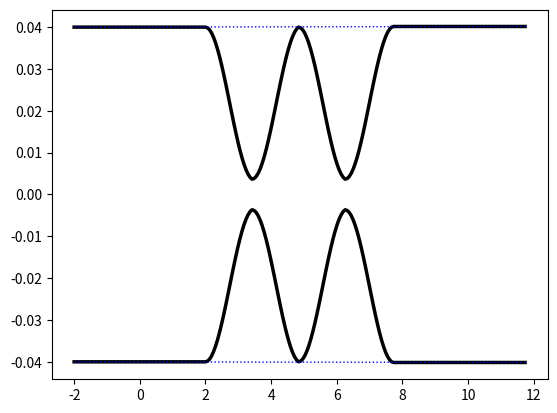

The matplotlib source for this figure:
import numpy as np
import pandas as pd
from typing import List


class Waveguide:
    def __init__(self, num_scan: int = None, c_max: int = 1200):

        self.num_scan = num_scan
        self.c_max = c_max
        self._M = {}

    @property
    def M(self) -> pd.core.frame.DataFrame:
        """
        COORDINATES MATRIX GETTER.

        The getter returns the coordinates matrix as a pandas.DataFrame object.
        The dataframe is parsed through a unique functions that removes all the
        subsequent identical points in the set.

        Returns
        -------
        pandas.DataFrame
            [X, Y, Z, F, S] unique point matrix.

        """
        return self._unique_points()

    @property
    def x(self) -> np.ndarray:
        """
        X-COORDINATE.

        The getter returns the x-coordinate vector as a numpy array. The
        subsequent identical points in the vector are removed.

        Returns
        -------
        numpy.ndarray
            Array of the x-coordinates.

        """
        df = self._unique_points()
        return df['x'].to_numpy()

    @property
    def y(self) -> np.ndarray:
        """
        Y-COORDINATE.

        The getter returns the y-coordinate vector as a numpy array. The
        subsequent identical points in the vector are removed.

        Returns
        -------
        numpy.ndarray
            Array of the y-coordinates.

        """
        df = self._unique_points()
        return df['y'].to_numpy()

    @property
    def z(self) -> np.ndarray:
        """
        Z-COORDINATE.

        The getter returns the z-coordinate vector as a numpy array. The
        subsequent identical points in the vector are removed.

        Returns
        -------
        numpy.ndarray
            Array of the z-coordinates.

        """
        df = self._unique_points()
        return df['z'].to_numpy()

    @property
    def lastpt(self) -> np.ndarray:
        """
        LAST POINT.

        The function return the last point of the waveguide.

        Returns
        -------
        numpy.ndarray
            Final point [x, y, z].

        """
        if self._M:
            return np.array([self._M['x'][-1],
                             self._M['y'][-1],
                             self._M['z'][-1]])
        else:
            return []

    # Methods
    def start(self, init_pos: List[float]):
        """
        START.

        The function starts a waveguide in the initial position given as
        input.
        The coordinates of the initial position are the first added to the
        matrix that describes the waveguide.

        Parameters
        ----------
        init_pos : List[float]
            Ordered list of coordinate that specifies the waveguide starting
            point [mm].
            init_pos[0] -> X
            init_pos[1] -> Y
            init_pos[2] -> Z

        Returns
        -------
        None.

        """
        assert np.size(init_pos) == 3, \
            ('Given initial position is not valid. 3 values are required. '
             f'{np.size(init_pos)} were given.')
        assert bool(self._M) is False, \
            ('Coordinate matrix is not empty. '
             'Cannot start a new waveguide in this point.')

        self._M['x'] = [init_pos[0]]
        self._M['y'] = [init_pos[1]]
        self._M['z'] = [init_pos[2]]
        self._M['f'] = [5]
        self._M['s'] = [0]

    def end(self, speed: float = 75):
        """
        END.

        End a waveguide. The function automatically

        Parameters
        ----------
        speed : float, optional
            DESCRIPTION. The default is 75.

        Returns
        -------
        None.

        """
        self._M['x'].extend([self._M['x'][-1], self._M['x'][0]])
        self._M['y'].extend([self._M['y'][-1], self._M['y'][0]])
        self._M['z'].extend([self._M['z'][-1], self._M['z'][0]])
        self._M['f'].extend([self._M['f'][-1], speed])
        self._M['s'].extend([0, 0])

    def linear(self,
               increment: List[float],
               mode: str = 'INC',
               speed: float = 0.0,
               shutter: int = 1):
        """
        LINEAR.

        The function add a linear increment to the last point of the current
        waveguide.


        Parameters
        ----------
        increment : List[float]
            Ordered list of coordinate that specifies the increment if mode
            is INC or new position if mode is ABS. Units are [mm].
            increment[0] -> X-coord
            increment[1] -> Y-coord
            increment[2] -> Z-coord
        mode : str, optional
            Select incremental or absolute mode. The default is 'INC'.
        speed : float, optional
            Transition speed [mm/s]. The default is 0.0.
        shutter : int, optional
            State of the shutter [0: 'OFF', 1: 'ON']. The default is 1.

        Raises
        ------
        ValueError
            Mode is neither INC nor ABS.

        Returns
        -------
        None.

        """
        if mode.upper() not in ['ABS', 'INC']:
            raise ValueError('Mode should be either ABS or INC.',
                             f'{mode.upper()} was given.')
        if mode.upper() == 'ABS':
            self._M['x'].append(increment[0])
            self._M['y'].append(increment[1])
            self._M['z'].append(increment[2])
            self._M['f'].append(speed)
            self._M['s'].append(shutter)
        else:
            self._M['x'].append(self._M['x'][-1] + increment[0])
            self._M['y'].append(self._M['y'][-1] + increment[1])
            self._M['z'].append(self._M['z'][-1] + increment[2])
            self._M['f'].append(speed)
            self._M['s'].append(shutter)

    def circ(self,
             initial_angle: float,
             final_angle: float,
             radius: float,
             speed: float = 0.0,
             shutter: int = 1,
             N: int = 25):
        """
        CIRC.

        Compute the points in the xy-plane that connects two angles
        (initial_angle and final_angle) with a circular arc of a given radius.
        The user can set the transition speed, the shutter state during
        the movement and the number of points of the arc.

        Parameters
        ----------
        initial_angle : float
            Starting angle of the circular arc [radians].
        final_angle : float
            Ending angle of the circular arc [radians].
        radius : float
            Radius of the circular arc [mm].
        speed : float, optional
            Transition speed [mm/s]. The default is 0.0.
        shutter : int, optional
            State of the shutter [0: 'OFF', 1: 'ON']. The default is 1.
        N : int, optional
            Number of points. The default is 25.

        Raises
        ------
        ValueError
            Speed values has the wrong shape.

        Returns
        -------
        None.

        """
        t = np.linspace(initial_angle, final_angle, N)
        new_x = self._M['x'][-1] - radius*np.cos(initial_angle) + \
            radius*np.cos(t)
        new_y = self._M['y'][-1] - radius*np.sin(initial_angle) + \
            radius*np.sin(t)
        new_z = self._M['z'][-1]*np.ones(new_x.shape)

        # update coordinates
        self._M['x'].extend(new_x)
        self._M['y'].extend(new_y)
        self._M['z'].extend(new_z)

        # update speed array
        if np.size(speed) == 1:
            self._M['f'].extend(speed*np.ones(new_x.shape))
        elif np.size(speed) == np.size(new_x):
            self._M['f'].extend(speed)
        else:
            raise ValueError('Speed array is neither a single value nor ',
                             'array of appropriate size.')

        self._M['s'].extend(shutter*np.ones(new_x.shape))

    def arc_bend(self,
                 D: float,
                 radius: float,
                 speed: float = 0.0,
                 shutter: int = 1,
                 N: int = 25):
        """
        CIRCULAR BEND.

        The function concatenate two circular arc to make a circular S-bend.
        The user can specify the amplitude of the S-bend (height in the y
        direction) and the curvature radius. Starting and ending angle of the
        two arcs are computed automatically.
        The sign of D encodes the direction of the S-bend:
            - D > 0, upward S-bend
            - D < 0, downward S-bend

        Parameters
        ----------
        D : float
            Amplitude of the S-bend along the y direction [mm].
        radius : float
            Curvature radius of the S-bend [mm].
        speed : float, optional
            Transition speed [mm/s]. The default is 0.0.
        shutter : int, optional
            State of the shutter [0: 'OFF', 1: 'ON']. The default is 1.
        N : int, optional
            Number of points. The default is 25.

        Returns
        -------
        None.

        """
        (a, _) = self._get_sbend_parameter(D, radius)

        if D > 0:
            self.circ(np.pi*(3/2),
                      np.pi*(3/2)+a,
                      radius,
                      speed=speed,
                      shutter=shutter,
                      N=np.round(N/2))
            self.circ(np.pi*(1/2)+a,
                      np.pi*(1/2),
                      radius,
                      speed=speed,
                      shutter=shutter,
                      N=np.round(N/2))
        else:
            self.circ(np.pi*(1/2),
                      np.pi*(1/2)-a,
                      radius,
                      speed=speed,
                      shutter=shutter,
                      N=np.round(N/2))
            self.circ(np.pi*(3/2)-a,
                      np.pi*(3/2),
                      radius,
                      speed=speed,
                      shutter=shutter,
                      N=np.round(N/2))

    def arc_acc(self,
                D: float,
                radius: float,
                arm_length: float = 0.0,
                speed: float = 0.0,
                shutter: int = 1,
                N: int = 50):
        """
        CIRCULAR COUPLER.

        The function concatenate two circular S-bend to make a single mode of
        a circular directional coupler.
        The user can specify the amplitude of the coupler (height in the y
        direction) and the curvature radius.
        The sign of D encodes the direction of the coupler:
            - D > 0, upward S-bend
            - D < 0, downward S-bend

        Parameters
        ----------
        D : float
            Amplitude of the coupler along the y-direction [mm].
        radius : float
            Curvature radius of the coupler's bends [mm].
        arm_length : float, optional
            Length of the coupler straight arm [mm]. The default is 0.0.
        speed : float, optional
            Transition speed [mm/s]. The default is 0.0.
        shutter : int, optional
            State of the shutter [0: 'OFF', 1: 'ON']. The default is 1.
        N : int, optional
            Number of points. The default is 50.

        Returns
        -------
        None.

        """
        self.arc_bend(D, radius,
                      speed=speed,
                      shutter=shutter,
                      N=N/2)
        self.linear([arm_length, 0, 0], speed=speed, shutter=shutter)
        self.arc_bend(-D, radius,
                      speed=speed,
                      shutter=shutter,
                      N=N/2)

    def arc_mzi(self,
                D: float,
                radius: float,
                int_length: float = 0.0,
                arm_length: float = 0.0,
                speed: float = 0.0,
                shutter: int = 1,
                N: int = 100):
        """
        CIRCULAR MACH-ZEHNDER INTERFEROMETER (MZI).

        The function concatenate two circular couplers to make a single mode
        of a circular MZI.
        The user can specify the amplitude of the coupler (height in the y
        direction) and the curvature radius.
        The sign of D encodes the direction of the coupler:
            - D > 0, upward S-bend
            - D < 0, downward S-bend

        Parameters
        ----------
        D : float
            Amplitude of the MZI along the y-direction [mm].
        radius : float
            Curvature radius of the MZI's bends [mm].
        int_length : float, optional
            Interaction distance of the MZI [mm]. The default is 0.0.
        arm_length : float, optional
            Length of the MZI straight arm [mm]. The default is 0.0.
        speed : float, optional
            Transition speed [mm/s]. The default is 0.0.
        shutter : int, optional
            State of the shutter [0: 'OFF', 1: 'ON']. The default is 1.
        N : int, optional
            Number of points. The default is 100.

        Returns
        -------
        None.

        """
        self.arc_acc(D, radius,
                     arm_length=arm_length,
                     speed=speed,
                     shutter=shutter,
                     N=N/2)
        self.linear([int_length, 0, 0], speed=speed, shutter=shutter)
        self.arc_acc(D, radius,
                     arm_length=arm_length,
                     speed=speed,
                     shutter=shutter,
                     N=N/2)

    def sin_bend(self,
                 D: float,
                 radius: float,
                 speed: float = 0.0,
                 shutter: int = 1,
                 N: int = 25):
        """
        SINUSOIDAL BEND.

        The function compute the points in the xy-plane of a Sin-bend curve.
        The distance between the initial and final point is the same of the
        equivalent (circular) S-bend of given radius.
        The user can specify the amplitude of the Sin-bend (height in the y
        direction) and the curvature radius as well as the transition speed,
        the shutter state during the movement and the number of points of the
        arc.
        The sign of D encodes the direction of the Sin-bend:
            - D > 0, upward S-bend
            - D < 0, downward S-bend

        NB: the radius is an effective radius. The radius of curvature of the
            overall curve will be lower (in general) than the specified
            radius.

        Parameters
        ----------
        D : float
            Amplitude of the Sin-bend along the y direction [mm].
        radius : float
            Effective curvature radius of the Sin-bend [mm].
        speed : float, optional
            Transition speed [mm/s]. The default is 0.0.
        shutter : int, optional
            State of the shutter [0: 'OFF', 1: 'ON']. The default is 1.
        N : int, optional
            Number of points. The default is 25.

        Raises
        ------
        ValueError
            Speed values has the wrong shape.

        Returns
        -------
        None.

        """
        (a, dx) = self._get_sbend_parameter(D, radius)

        new_x = np.arange(self._M['x'][-1], self._M['x'][-1] + dx, dx/(N - 1))
        new_y = self._M['y'][-1] + \
            0.5*D*(1 - np.cos(np.pi/dx*(new_x - self._M['x'][-1])))
        new_z = self._M['z'][-1]*np.ones(new_x.shape)

        # update coordinates
        self._M['x'].extend(new_x)
        self._M['y'].extend(new_y)
        self._M['z'].extend(new_z)

        # update speed array
        if np.size(speed) == 1:
            self._M['f'].extend(speed*np.ones(new_x.shape))
        elif np.size(speed) == np.size(new_x):
            self._M['f'].extend(speed)
        else:
            raise ValueError('Speed array is neither a single value nor ',
                             'array of appropriate size.')

        self._M['s'].extend(shutter*np.ones(new_x.shape))

    def sin_acc(self,
                D: float,
                radius: float,
                int_length: float = 0.0,
                speed: float = 0.0,
                shutter: int = 1,
                N: int = 50):
        """
        SINUSOIDAL COUPLER.

        The function concatenate two Sin-bend to make a single mode of a
        sinusoidal directional coupler.
        The user can specify the amplitude of the coupler (height in the y
        direction) and the effective curvature radius.
        The sign of D encodes the direction of the coupler:
            - D > 0, upward Sin-bend
            - D < 0, downward Sin-bend

        Parameters
        ----------
        D : float
            Amplitude of the coupler along the y-direction [mm].
        radius : float
            Effective curvature radius of the coupler's bends [mm].
        int_length : float, optional
            Length of the coupler straight arm [mm]. The default is 0.0.
        speed : float, optional
            Transition speed [mm/s]. The default is 0.0.
        shutter : int, optional
            State of the shutter [0: 'OFF', 1: 'ON']. The default is 1.
        N : int, optional
            Number of points. The default is 50.

        Returns
        -------
        None.

        """
        self.sin_bend(D, radius, speed=speed, shutter=shutter, N=N/2)
        self.linear([int_length, 0, 0], speed=speed, shutter=shutter)
        self.sin_bend(-D, radius, speed=speed, shutter=shutter, N=N/2)

    def sin_mzi(self,
                D: float,
                radius: float,
                int_length: float = 0.0,
                arm_length: float = 0.0,
                speed: float = 0.0,
                shutter: int = 1,
                N: float = 100):
        """
        SINUSOIDAL MACH-ZEHNDER INTERFEROMETER (MZI).

        The function concatenate two sinusoidal couplers to make a single mode
        of a sinusoidal MZI.
        The user can specify the amplitude of the coupler (height in the y
        direction) and the curvature radius.
        The sign of D encodes the direction of the coupler:
            - D > 0, upward S-bend
            - D < 0, downward S-bend

        Parameters
        ----------
        D : float
            Amplitude of the MZI along the y-direction [mm].
        radius : float
            Effective curvature radius of the coupler's bends [mm].
        int_length : float, optional
            Interaction distance of the MZI [mm]. The default is 0.0.
        arm_length : float, optional
            Length of the MZI straight arm [mm]. The default is 0.0.
        speed : float, optional
            Transition speed [mm/s]. The default is 0.0.
        shutter : int, optional
            State of the shutter [0: 'OFF', 1: 'ON']. The default is 1.
        N : int, optional
            Number of points. The default is 100.

        Returns
        -------
        None.

        """
        self.sin_acc(D, radius,
                     int_length=int_length,
                     speed=speed,
                     shutter=shutter,
                     N=N/2)
        self.linear([arm_length, 0, 0], speed=speed, shutter=shutter)
        self.sin_acc(D, radius,
                     int_length=int_length,
                     speed=speed,
                     shutter=shutter,
                     N=N/2)

    def curvature(self) -> np.ndarray:
        """
        CURVARURE.

        Compute the 3D point-to-point curvature radius of the waveguide
        shape.

        Returns
        -------
        curvature : numpy.ndarray
            Array of the curvature radii computed at each point of the curve.

        """
        data = self._unique_points()

        x = np.array(data['x'])
        y = np.array(data['y'])
        z = np.array(data['z'])

        dx_dt = np.gradient(x)
        dy_dt = np.gradient(y)
        dz_dt = np.gradient(z)

        d2x_dt2 = np.gradient(dx_dt)
        d2y_dt2 = np.gradient(dy_dt)
        d2z_dt2 = np.gradient(dz_dt)

        num = (dx_dt**2 + dy_dt**2 + dz_dt**2)**1.5
        den = np.sqrt((d2z_dt2*dy_dt - d2y_dt2*dz_dt)**2 +
                      (d2x_dt2*dz_dt - d2z_dt2*dx_dt)**2 +
                      (d2y_dt2*dx_dt - d2x_dt2*dy_dt)**2)
        default_zero = np.ones(np.size(num))*np.inf
        # only divide nonzeros else Inf
        curvature = np.divide(num, den, out=default_zero, where=(den != 0))
        return curvature

    def cmd_rate(self) -> np.ndarray:
        """
        COMMAND RATE.

        Compute the point-to-point command rate of the waveguide shape.

        Returns
        -------
        cmd_rate : numpy.ndarray
            Array of the command rates computed at each point of the curve.

        """
        data = self._unique_points()

        # exclude last point, it's there just to close the shutter
        x = np.array(data['x'][:-1])
        y = np.array(data['y'][:-1])
        z = np.array(data['z'][:-1])
        v = np.array(data['f'][:-1])

        dx_dt = np.gradient(x)
        dy_dt = np.gradient(y)
        dz_dt = np.gradient(z)
        dt = np.sqrt(dx_dt**2 + dy_dt**2 + dz_dt**2)

        default_zero = np.ones(np.size(dt))*np.inf
        # only divide nonzeros else Inf
        cmd_rate = np.divide(v, dt, out=default_zero, where=(v != 0))
        return cmd_rate

    # Private interface
    def _get_sbend_parameter(self, D: float, radius: float) -> tuple:
        """
        GET S-BEND PARAMETERS.

        The function computes the final angle, and x-displacement for a
        circular S-bend given the y-displacement D and curvature radius.

        Parameters
        ----------
        D : float
            Displacement along y-direction [mm].
        radius : float
            Curvature radius of the S-bend [mm]..

        Returns
        -------
        tuple
            (final angle, x-displacement), ([radians], [mm]).

        """
        dy = np.abs(D/2)
        a = np.arccos(1 - (dy/radius))
        dx = 2*radius*np.sin(a)
        return (a, dx)

    def _unique_points(self):
        """
        REMOVE ALL CONSECUTIVE DUPLICATES.

        At least one coordinate (X,Y,Z,F,S) have to change between two
        consecutive lines.

        Duplicates can be selected by crating a boolean index mask as follow:
            - make a row-wise diff operation (data.diff)
            - compute absolute value of all elements in order to work only
                with positive numbers
            - make a column-wise sum (.sum(axis=1))
        In this way consecutive duplicates correspond to a 0.0 value in the
        latter array.
        Converting this array to boolean (all non-zero values are True) the
        index mask can be retrieved.
        The first element is set to True by default since it is lost by the
        diff operation.
        Also indexes are reset to the new dataframe (with less element, in
        principle).

        Returns
        -------
        pandas DataFrame
            Coordinate dataframe (x, y, z, f, s).

        """

        data = pd.DataFrame.from_dict(self._M)
        mask = (data.diff()             # row-wise diff
                    .abs()              # abs of each element
                    .sum(axis=1)        # col-wise sum
                    .astype('bool'))    # cast to bool
        mask[0] = True
        return data[mask].reset_index()

    def _compute_number_points(self):
        # TODO: write method that compute the optimal number of points given
        #       the max value of cmd rate
        pass


if __name__ == '__main__':

    import matplotlib.pyplot as plt

    # Data
    pitch = 0.080
    int_dist = 0.007
    d_bend = 0.5*(pitch-int_dist)
    increment = [4, 0, 0]

    # Calculations
    mzi = [Waveguide() for _ in range(2)]
    for index, wg in enumerate(mzi):
        [xi, yi, zi] = [-2, -pitch/2 + index*pitch, 0.035]

        wg.start([xi, yi, zi])
        wg.linear(increment, speed=20)
        wg.sin_mzi((-1)**index*d_bend, radius=15, speed=20)
        wg.linear(increment, speed=20)
        wg.end()

    print(wg.M)

    # Plot
    fig, ax = plt.subplots()
    for wg in mzi:
        ax.plot(wg.M['x'][:-1], wg.M['y'][:-1], '-k', linewidth=2.5)
        ax.plot(wg.M['x'][-2:], wg.M['y'][-2:], ':b', linewidth=1.0)
    plt.show()
